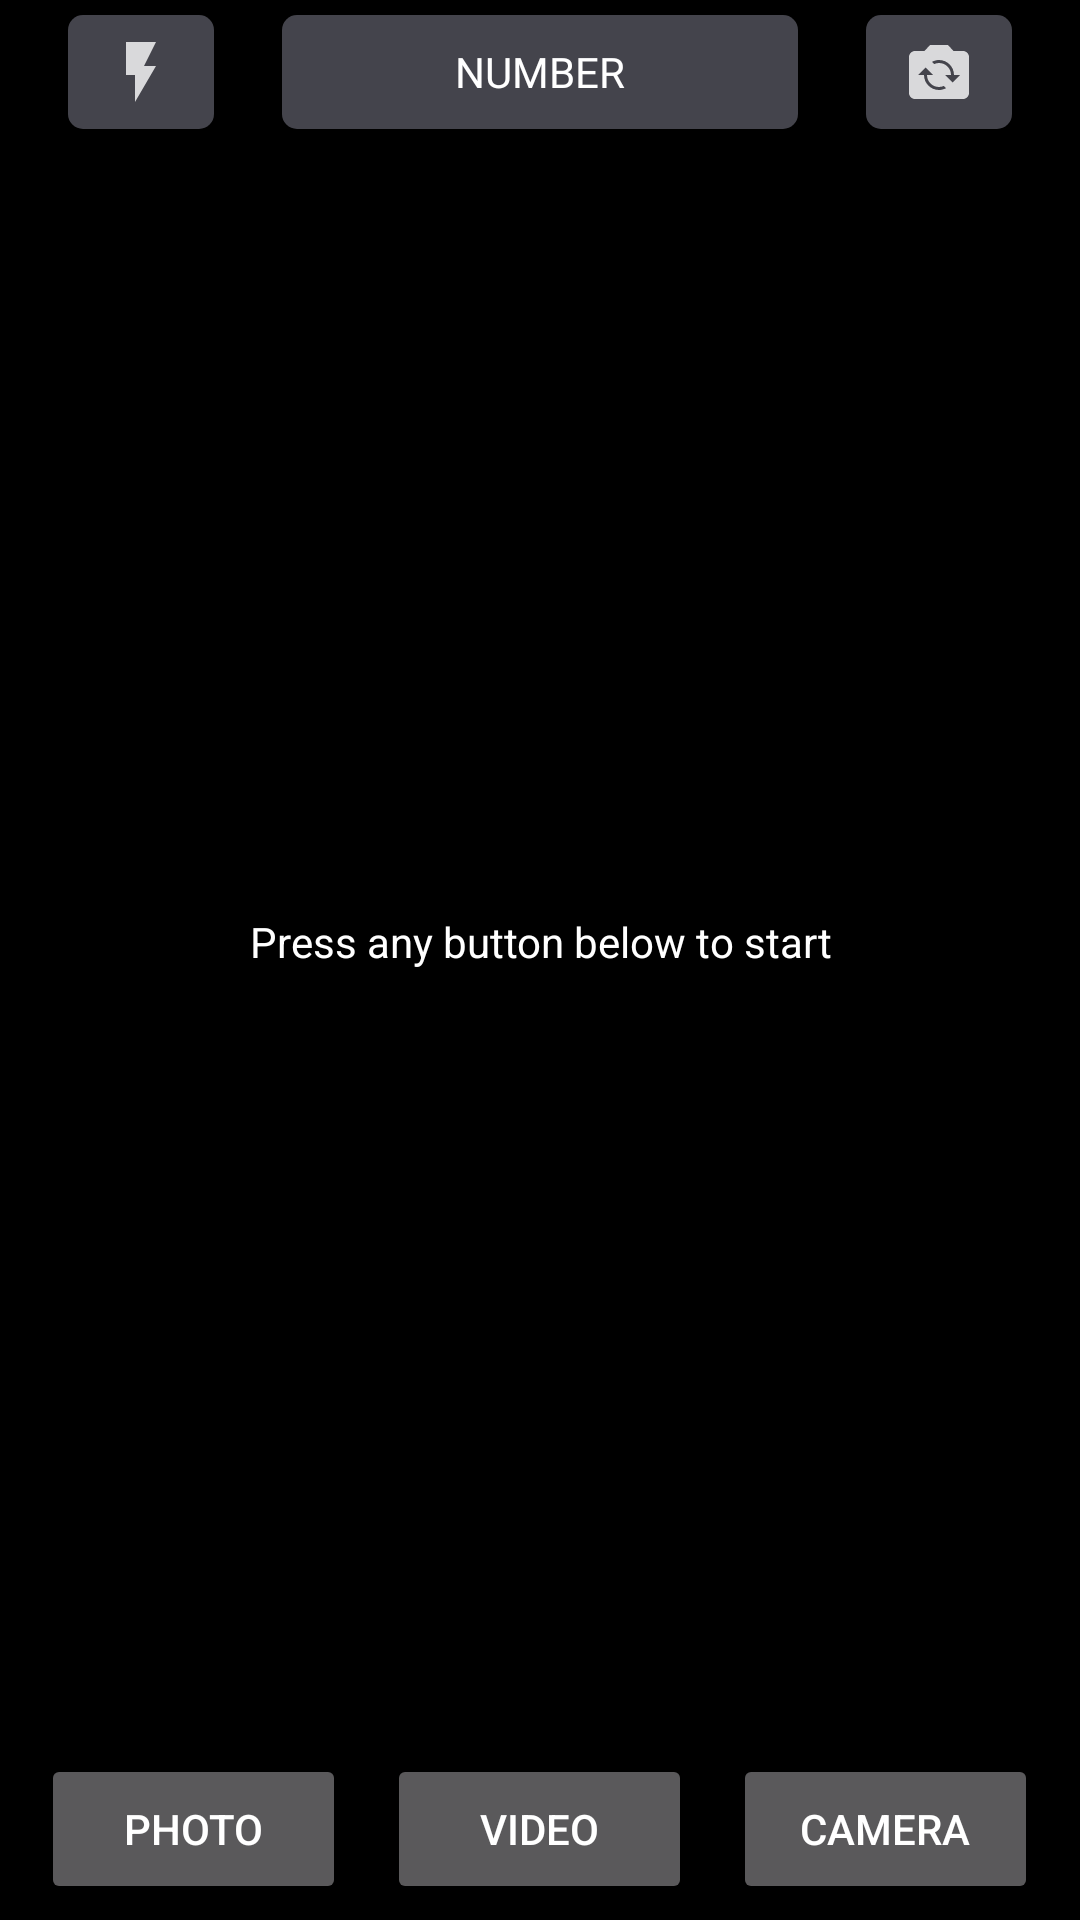

Android layout source for this screen:
<!-- AndroidManifest.xml: application theme AppTheme -->
<!-- res/layout/activity_main.xml -->
<?xml version="1.0" encoding="utf-8"?>
<LinearLayout
    xmlns:android="http://schemas.android.com/apk/res/android"
    android:layout_width="match_parent"
    android:layout_height="match_parent"
    android:orientation="vertical">

    <LinearLayout
        android:id="@+id/buttons_top"
        android:layout_width="match_parent"
        android:layout_height="wrap_content"
        style="@style/AppTheme" android:gravity="center"
        android:orientation="horizontal"
        android:layout_weight="2"
        android:background="@color/black">

        <Space
            android:layout_width="wrap_content"
            android:layout_height="wrap_content"
            android:layout_weight="1" />

        <ImageButton
            android:id="@+id/flash_button"
            android:layout_width="wrap_content"
            android:layout_height="38dp"
            android:layout_weight="1"
            android:src="@drawable/ic_flash"
            android:background="@drawable/rounded_corner"
            android:contentDescription="TODO" />

        <Space
            android:layout_width="wrap_content"
            android:layout_height="wrap_content"
            android:layout_weight="1" />

        <TextView
            android:id="@+id/text_number"
            android:layout_width="wrap_content"
            android:layout_height="38dp"
            android:layout_weight="5"
            android:background="@drawable/rounded_corner"

            android:fontFamily="@font/roboto_medium"
            android:gravity="center"
            android:text="@string/number"
            android:textAllCaps="true"
            android:textColor="@color/gesture_app_white"
            android:textSize="14sp" />

        <Space
            android:layout_width="wrap_content"
            android:layout_height="wrap_content"
            android:layout_weight="1" />

        <ImageButton
            android:id="@+id/button_change_camera"
            android:layout_width="wrap_content"
            android:layout_height="38dp"
            android:layout_weight="1"
            android:src="@drawable/ic_flip"
            android:background="@drawable/rounded_corner"
            android:contentDescription="TODO" />

        <Space
            android:layout_width="wrap_content"
            android:layout_height="wrap_content"
            android:layout_weight="1" />

    </LinearLayout>

    <FrameLayout
        android:id="@+id/preview_display_layout"
        android:layout_width="match_parent"
        android:layout_height="wrap_content"
        android:layout_weight="100">

        <TextView
            android:id="@+id/no_view"
            android:layout_width="match_parent"
            android:layout_height="match_parent"
            android:background="@color/gesture_app_black"
            android:gravity="center"
            android:text="@string/instruction"
            android:textColor="@color/gesture_app_white"/>
    </FrameLayout>

    <LinearLayout
        android:id="@+id/buttons"
        android:layout_width="match_parent"
        android:layout_height="wrap_content"
        style="@style/AppTheme" android:gravity="center"
        android:orientation="horizontal"
        android:layout_weight="2"
        android:background="@color/black">

        <Space
            android:layout_width="wrap_content"
            android:layout_height="wrap_content"
            android:layout_weight="1" />

        <Button
            android:id="@+id/button_load_picture"
            android:layout_width="wrap_content"
            android:layout_height="50dp"
            android:text="@string/load_picture"
            android:layout_weight="1"/>

        <Space
            android:layout_width="wrap_content"
            android:layout_height="wrap_content"
            android:layout_weight="1" />

        <Button
            android:id="@+id/button_load_video"
            android:layout_width="wrap_content"
            android:layout_height="50dp"
            android:text="@string/load_video"
            android:layout_weight="1"/>

        <Space
            android:layout_width="wrap_content"
            android:layout_height="wrap_content"
            android:layout_weight="1" />

        <Button
            android:id="@+id/button_start_camera"
            android:layout_width="wrap_content"
            android:layout_height="50dp"
            android:text="@string/start_camera"
            android:layout_weight="1"/>

        <Space
            android:layout_width="wrap_content"
            android:layout_height="wrap_content"
            android:layout_weight="1" />
    </LinearLayout>
</LinearLayout>
<!-- resources referenced by this layout -->
<resources>
  <color name="black">#FF000000</color>
  <color name="gesture_app_black">#000000</color>
  <color name="gesture_app_white">#FFFFFFFF</color>
  <!-- drawable ic_flash: png bitmap (drawable-hdpi, 285 bytes) -->
  <!-- drawable ic_flip: png bitmap (drawable-hdpi, 503 bytes) -->
  <!-- drawable rounded_corner (drawable) -->
  <?xml version="1.0" encoding="utf-8"?>
  <shape xmlns:android="http://schemas.android.com/apk/res/android" >
      <solid android:color="@color/gesture_app_gray" />
  
      <padding
          android:left="1dp"
          android:right="1dp"
          android:bottom="1dp"
          android:top="1dp" />
  
      <corners android:radius="5dp" />
  
  </shape>
  <string name="instruction" translatable="false">Press any button below to start</string>
  <string name="load_picture" translatable="false">Photo</string>
  <string name="load_video" translatable="false">Video</string>
  <string name="number">Number</string>
  <string name="start_camera" translatable="false">Camera</string>
  <style name="AppTheme" parent="Theme.MaterialComponents">
      
      <item name="colorPrimary">@color/gesture_app_gray</item>
      <item name="colorPrimaryVariant">@color/gesture_app_gray</item>
      <item name="colorOnPrimary">@color/gesture_app_white</item>
      
      <item name="colorSecondary">@color/teal_200</item>
      <item name="colorSecondaryVariant">@color/teal_200</item>
      <item name="colorOnSecondary">@color/black</item>
      
      <item name="android:statusBarColor" tools:targetApi="l">?attr/colorPrimaryVariant</item>
      
  </style>
  <color name="gesture_app_gray">#44444C</color>
  <color name="teal_200">#FF03DAC5</color>
</resources>
